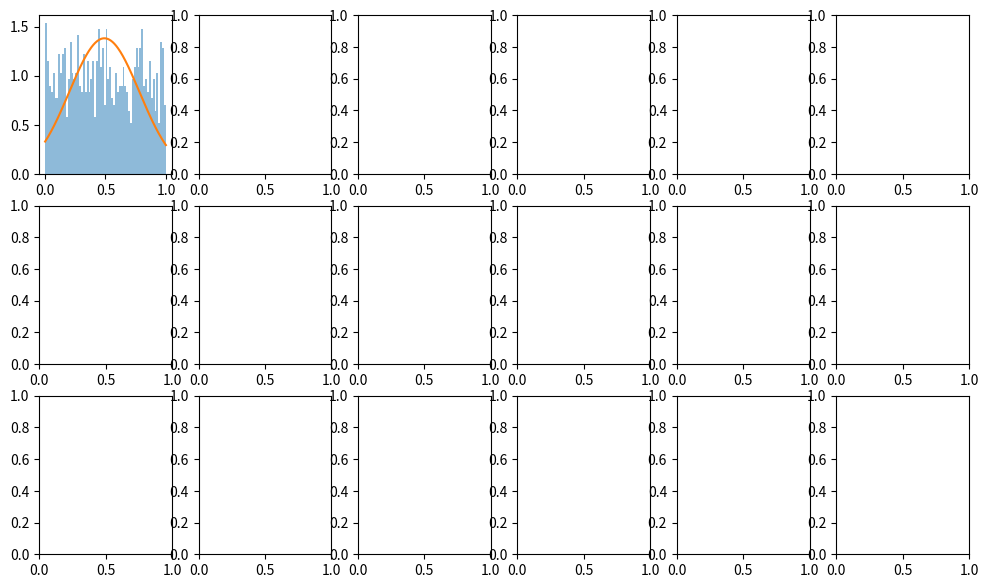

Write Python code to recreate this figure. (Note: this script raises an exception after producing the figure.)
import numpy as np
import matplotlib.pyplot as plt

from scipy.stats import norm

# Define a set of different distributions (callables) that return samples:

dists = {
    "U(0,1)": lambda size: np.random.uniform    (0, 1,      size=size),
    "E(1.0)": lambda size: np.random.exponential(scale=1.0, size=size),
    "P(3.0)": lambda size: np.random.poisson    (lam=3.0,   size=size),
}

# List of 'n' values (number of draws per sum)
ns = 2**(2*np.arange(6))

# Number of times we generate each sum
n_sums = 1000

# Create a figure: rows = number of distributions, columns = number of n_list
fig, axes = plt.subplots(len(dists), len(ns), figsize=(12, 7))

for row, (name, func) in enumerate(dists.items()):
    for col, n in enumerate(ns):
        # Generate (n_sums x n) random samples from the chosen distribution
        data = func(size=(n_sums, n))

        # Average across each row
        avgs = np.mean(data, axis=1)
        avg  = np.mean(avgs)
        std  = np.std (avgs, ddof=1)

        # Overlay a Gaussian with that mean, std
        xs    = np.linspace(avgs.min(), avgs.max(), 200)
        gauss = norm.pdf(xs, loc=avg, scale=std)

        # Actuall plotting
        ax = axes[row, col]
        ax.hist(avgs, bins=64, density=True, alpha=0.5)
        ax.plot(xs, gauss)

        # Formatting
        ax.set_title(f"{name}, n={n}\nMean={mean:.1f}, Std={std:.1f}", fontsize=9)
        if row == len(dists) - 1:
            ax.set_xlabel("Mean of Samples")
        if col == 0:
            ax.set_ylabel("Density")

plt.tight_layout()

# DEMO: Exoplanet Detection Analogy

from scipy.stats import binom

# Parameters
N = 100   # number of stars observed
p = 0.1   # each star has a 10% chance of showing a detectable transit

# Range of possible detections
ks = np.arange(0, N+1)

# Binomial pmf
pmf = binom.pmf(ks, N, p)

plt.stem(ks, pmf, basefmt=' ')
plt.title(f"Binomial Distribution: Exoplanet Transits (N={N}, p={p})")
plt.xlabel("k = Number of Detected Transits")
plt.ylabel("Probability")

# Demo: Photon Arrival Counts

from scipy.stats import poisson

# Suppose the star yields an average of 1 photons per 5 second
rate = 0.2
time = 60.0
obs  = rate * time  # total expected photons in the exposure

# Simulate a large number of exposures (observations)
n_obs  = 100_000
counts = np.random.poisson(lam=obs, size=n_obs)

plt.hist(counts, bins=np.arange(30), density=True, label='Simulated')

# Overlay theoretical Poisson pmf
ks  = bins=np.arange(30)
pmf = poisson.pmf(ks, obs)
plt.plot(ks, pmf, label='Poisson PMF')

plt.title(r'Poisson Photon Counts ($\lambda$='+f'{obs})')
plt.xlabel('Number of Photons Detected')
plt.ylabel('Probability')
plt.legend()

# Demo: Random Measurement Errors

from scipy.stats import norm

flux = 100.0  # some arbitrary "true" flux units
std  = 5.0    # typical measurement error

n_sample = 10_000
fluxes = flux + np.random.normal(scale=std, size=n_sample)

plt.hist(fluxes, bins=100, density=True, label='Samples')

# Overlay theoretical normal pdf
xs = np.linspace(
    min(fluxes)-3*std, 
    max(fluxes)+3*std, 
    201
)
pdf = norm.pdf(xs, loc=flux, scale=std)
plt.plot(xs, pdf, label='True Gaussian PDF')

plt.title("Star Brightness Measurements ~ Gaussian Noise")
plt.xlabel("Measured Brightness")
plt.ylabel("Normalized Frequency")
plt.legend()

# True parameters
true_mean = 10.0
true_sigma = 2.0
true_var   = true_sigma**2

n_sample = [10, 100, 1000, 10000]
n_sims = 10_000  # Repeat "experiments" this many times per sample size

print("Bessel's Correction Demo")
print("-------------------------------------------------------------")
print(f"True Variance = {true_var:.6f}\n")

for n in n_sample:
    var_biased = []
    var        = []
    
    for _ in range(n_sims):
        data = np.random.normal(loc=true_mean, scale=true_sigma, size=n)
        
        # Sample variance with ddof=0 (divide by n)
        var_biased_j = np.var(data, ddof=0)
        # Sample variance with ddof=1 (divide by n-1)
        var_j        = np.var(data, ddof=1)
        
        var_biased.append(var_biased_j)
        var       .append(var_j)

    var_biased = np.mean(var_biased)
    var        = np.mean(var)

    print(f"Sample size n={n}:")
    print(f"  Mean var (divide by n)     = {var_biased:.6f}")
    print(f"  Mean var (divide by n-1)   = {var       :.6f}\n")